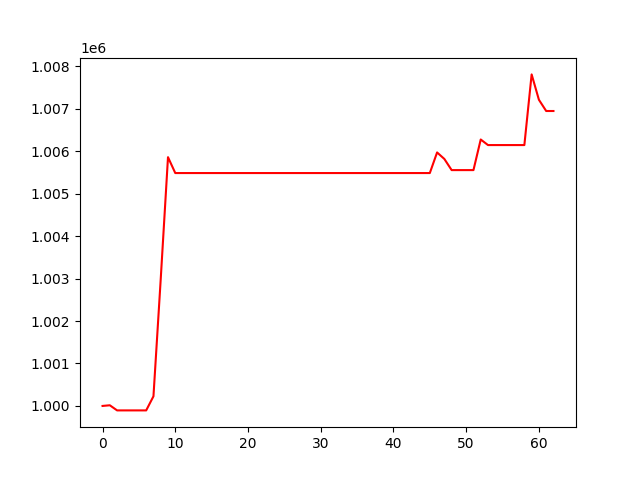

Source data for this figure (header and first rows):
, 0
0, 1000000
1, 1000016
2, 999895
3, 999895
4, 999895
5, 999895
6, 999895
7, 1000227
8, 1002989
9, 1005860
10, 1005486
11, 1005486
12, 1005486
13, 1005486
14, 1005486
15, 1005486
16, 1005486
17, 1005486
18, 1005486
19, 1005486
20, 1005486
21, 1005486
22, 1005486
23, 1005486
24, 1005486
25, 1005486
26, 1005486
27, 1005486
28, 1005486
29, 1005486
30, 1005486
31, 1005486
32, 1005486
33, 1005486
34, 1005486
35, 1005486
36, 1005486
37, 1005486
38, 1005486
39, 1005486
40, 1005486
41, 1005486
42, 1005486
43, 1005486
44, 1005486
45, 1005486
46, 1005971
47, 1005818
48, 1005555
49, 1005555
50, 1005555
51, 1005555
52, 1006276
53, 1006145
54, 1006145
55, 1006145
56, 1006145
57, 1006145
58, 1006145
59, 1007810
... 3 more rows
